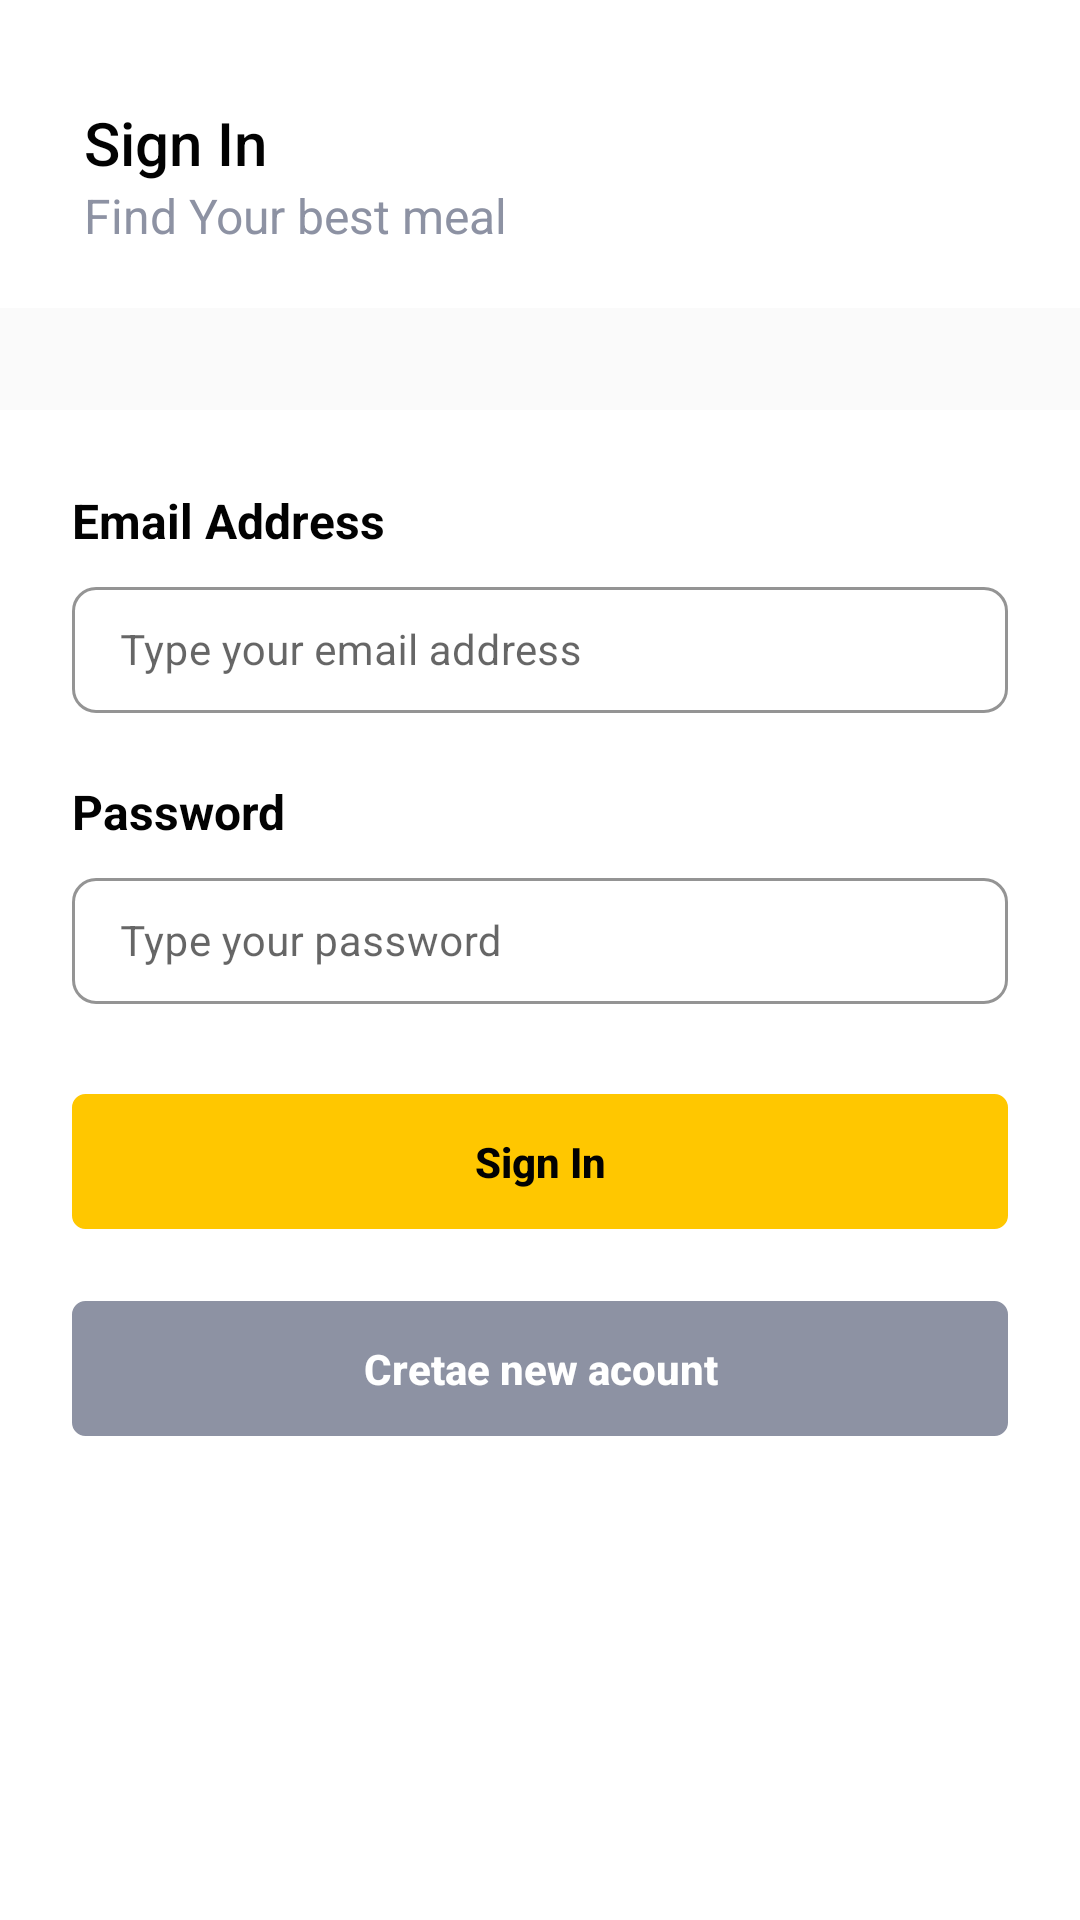

Produce the Android XML layout that renders to this screen, including the resource entries it uses.
<!-- AndroidManifest.xml: application theme AppTheme -->
<!-- res/layout/login.xml -->
<?xml version="1.0" encoding="utf-8"?>
<RelativeLayout xmlns:android="http://schemas.android.com/apk/res/android"
    xmlns:app="http://schemas.android.com/apk/res-auto"
    xmlns:tools="http://schemas.android.com/tools"
    android:layout_width="match_parent"
    android:layout_height="match_parent"
    android:backgroundTint="#8D92A3"
    tools:context=".menu_login.LoginActivity">


    <RelativeLayout
        android:layout_width="match_parent"
        android:layout_height="wrap_content"
        >

        <LinearLayout
            android:layout_width="match_parent"
            android:layout_height="wrap_content"
            android:orientation="vertical"
            android:backgroundTint="#8D92A3">

            <LinearLayout
                android:layout_width="match_parent"
                android:layout_height="wrap_content"
                android:orientation="vertical"
                android:backgroundTint="#8D92A3"
                >

                <com.google.android.material.appbar.AppBarLayout
                    android:id="@+id/toolbar"
                    android:layout_width="match_parent"
                    android:layout_height="wrap_content"
                    android:elevation="10dp">

                    <com.google.android.material.appbar.MaterialToolbar
                        android:layout_width="match_parent"
                        android:layout_height="wrap_content"
                        android:paddingTop="30dp"
                        android:paddingLeft="24dp"
                        android:paddingBottom="24dp"
                        android:background="#FFFFFF"
                        app:title="Sign In"
                        app:subtitleTextColor="#8D92A3"
                        app:subtitle="Find Your best meal"
                        app:titleTextColor="#020202" />

                </com.google.android.material.appbar.AppBarLayout>


            </LinearLayout>

            <RelativeLayout
                android:layout_width="match_parent"
                android:layout_height="wrap_content"
                >

                <LinearLayout
                    android:layout_width="match_parent"
                    android:layout_height="match_parent"
                    android:layout_marginTop="34dp"
                    android:orientation="vertical"
                    android:background="#FFFFFF"
                    >

                    <LinearLayout
                        android:layout_width="match_parent"
                        android:layout_height="wrap_content"
                        android:orientation="vertical"
                        android:paddingLeft="24dp"
                        android:paddingRight="24dp"
                        android:paddingBottom="6dp"
                        android:paddingTop="26dp"
                        >

                        <TextView
                            android:layout_width="wrap_content"
                            android:layout_height="wrap_content"
                            android:text="Email Address"
                            android:textColor="#020202"
                            android:textSize="16sp"
                            android:textStyle="bold"
                            />

                        <com.google.android.material.textfield.TextInputLayout
                            android:id="@+id/username"
                            android:layout_marginTop="6dp"
                            style="@style/Widget.MaterialComponents.TextInputLayout.OutlinedBox.Dense"
                            android:layout_width="match_parent"
                            android:layout_height="wrap_content"
                            android:layout_below="@+id/textView"
                            android:layout_centerHorizontal="true"

                            app:boxCornerRadiusBottomEnd="8dp"
                            app:boxCornerRadiusBottomStart="8dp"
                            app:boxCornerRadiusTopEnd="8dp"
                            app:boxCornerRadiusTopStart="8dp"
                            app:boxStrokeColor="#FFC700">


                            <EditText
                                android:id="@+id/nikbaru"
                                android:layout_width="match_parent"
                                android:layout_height="42dp"
                                android:hint="Type your email address"
                                android:inputType="textEmailAddress"
                                android:singleLine="true"
                                android:textColor="#8D92A3"
                                android:textSize="14sp"
                                android:textStyle="normal"
                                tools:ignore="SpeakableTextPresentCheck,TouchTargetSizeCheck"
                                tools:layout_editor_absoluteX="41dp"
                                tools:layout_editor_absoluteY="442dp" />


                        </com.google.android.material.textfield.TextInputLayout>

                    </LinearLayout>

                    <LinearLayout
                        android:layout_width="match_parent"
                        android:layout_height="wrap_content"
                        android:orientation="vertical"
                        android:paddingLeft="24dp"
                        android:paddingRight="24dp"
                        android:paddingBottom="6dp"
                        android:paddingTop="16dp"
                        >

                        <TextView
                            android:layout_width="wrap_content"
                            android:layout_height="wrap_content"
                            android:text="Password"
                            android:textColor="#020202"
                            android:textSize="16sp"
                            android:textStyle="bold"
                            />

                        <com.google.android.material.textfield.TextInputLayout
                            android:id="@+id/password"
                            android:layout_marginTop="6dp"
                            style="@style/Widget.MaterialComponents.TextInputLayout.OutlinedBox.Dense"
                            android:layout_width="match_parent"
                            android:layout_height="wrap_content"
                            android:layout_below="@+id/textView"

                            app:boxCornerRadiusBottomEnd="8dp"
                            app:boxCornerRadiusBottomStart="8dp"
                            app:boxCornerRadiusTopEnd="8dp"
                            app:boxCornerRadiusTopStart="8dp"
                            app:boxStrokeColor="#FFC700">


                            <EditText
                                android:id="@+id/password"
                                android:layout_width="match_parent"
                                android:layout_height="42dp"
                                android:hint="Type your password"
                                android:inputType="textEmailAddress"
                                android:singleLine="true"
                                android:textColor="#8D92A3"
                                android:textSize="14sp"
                                android:textStyle="normal"
                                tools:ignore="DuplicateIds,SpeakableTextPresentCheck,TouchTargetSizeCheck"
                                tools:layout_editor_absoluteX="41dp"
                                tools:layout_editor_absoluteY="442dp" />


                        </com.google.android.material.textfield.TextInputLayout>

                    </LinearLayout>

                    <LinearLayout
                        android:id="@+id/linearlogin"
                        android:layout_width="match_parent"
                        android:layout_height="wrap_content"
                        android:layout_below="@+id/password"
                        android:layout_marginTop="24dp"
                        android:gravity="center"
                        android:paddingLeft="16dp"
                        android:paddingRight="16dp">

                        <Button
                            android:id="@+id/signin"
                            android:layout_width="312dp"
                            android:layout_height="45dp"
                            android:layout_below="@+id/password"
                            android:layout_centerHorizontal="true"
                            android:background="@drawable/rounded_corner"


                            android:backgroundTint="#FFC700"
                            android:foreground="?android:attr/selectableItemBackground"
                            android:gravity="center"
                            android:scaleType="fitXY"
                            android:text="Sign In"
                            android:textAllCaps="false"
                            android:textColor="#020202"
                            android:textSize="14dp"
                            android:textStyle="bold"
                            app:layout_constraintBottom_toBottomOf="parent"
                            app:layout_constraintEnd_toEndOf="parent"
                            app:layout_constraintHorizontal_bias="0.511"
                            app:layout_constraintStart_toStartOf="parent"
                            app:layout_constraintVertical_bias="0.943"
                            tools:ignore="TextSizeCheck,TouchTargetSizeCheck" />

                    </LinearLayout>

                    <LinearLayout
                        android:id="@+id/newacount"
                        android:layout_width="match_parent"
                        android:layout_height="wrap_content"
                        android:layout_below="@+id/password"
                        android:layout_marginTop="24dp"
                        android:gravity="center"
                        android:paddingLeft="16dp"
                        android:paddingRight="16dp">

                        <Button
                            android:onClick="register"
                            android:id="@+id/btn_newacount"
                            android:layout_width="312dp"
                            android:layout_height="45dp"
                            android:layout_below="@+id/password"
                            android:layout_centerHorizontal="true"
                            android:background="@drawable/rounded_corner"


                            android:backgroundTint="#8D92A3"
                            android:foreground="?android:attr/selectableItemBackground"
                            android:gravity="center"
                            android:scaleType="fitXY"
                            android:text="Cretae new acount"
                            android:textAllCaps="false"
                            android:textColor="#FFFFFF"
                            android:textSize="14dp"
                            android:textStyle="bold"
                            app:layout_constraintBottom_toBottomOf="parent"
                            app:layout_constraintEnd_toEndOf="parent"
                            app:layout_constraintHorizontal_bias="0.511"
                            app:layout_constraintStart_toStartOf="parent"
                            app:layout_constraintVertical_bias="0.943"
                            tools:ignore="DuplicateIds,TextSizeCheck,TouchTargetSizeCheck" />

                    </LinearLayout>

                </LinearLayout>
            </RelativeLayout>



        </LinearLayout>



    </RelativeLayout>

</RelativeLayout>
<!-- resources referenced by this layout -->
<resources>
  <!-- drawable rounded_corner (drawable) -->
  <?xml version="1.0" encoding="utf-8"?>
  <shape xmlns:android="http://schemas.android.com/apk/res/android"
      android:shape="rectangle">
      <corners android:radius="4dp"/>
  
      
      <stroke android:width="1dp" android:color="#FFC700"/>
  
      <solid android:color="#FFFFFF" />
  </shape>
  <style name="AppTheme" parent="Theme.MaterialComponents.Light.NoActionBar.Bridge">
          
          <item name="colorPrimary">#FFC700</item>
          <item name="colorPrimaryDark">#FFC700</item>
          <item name="colorAccent">#FFC700</item>
      </style>
</resources>
